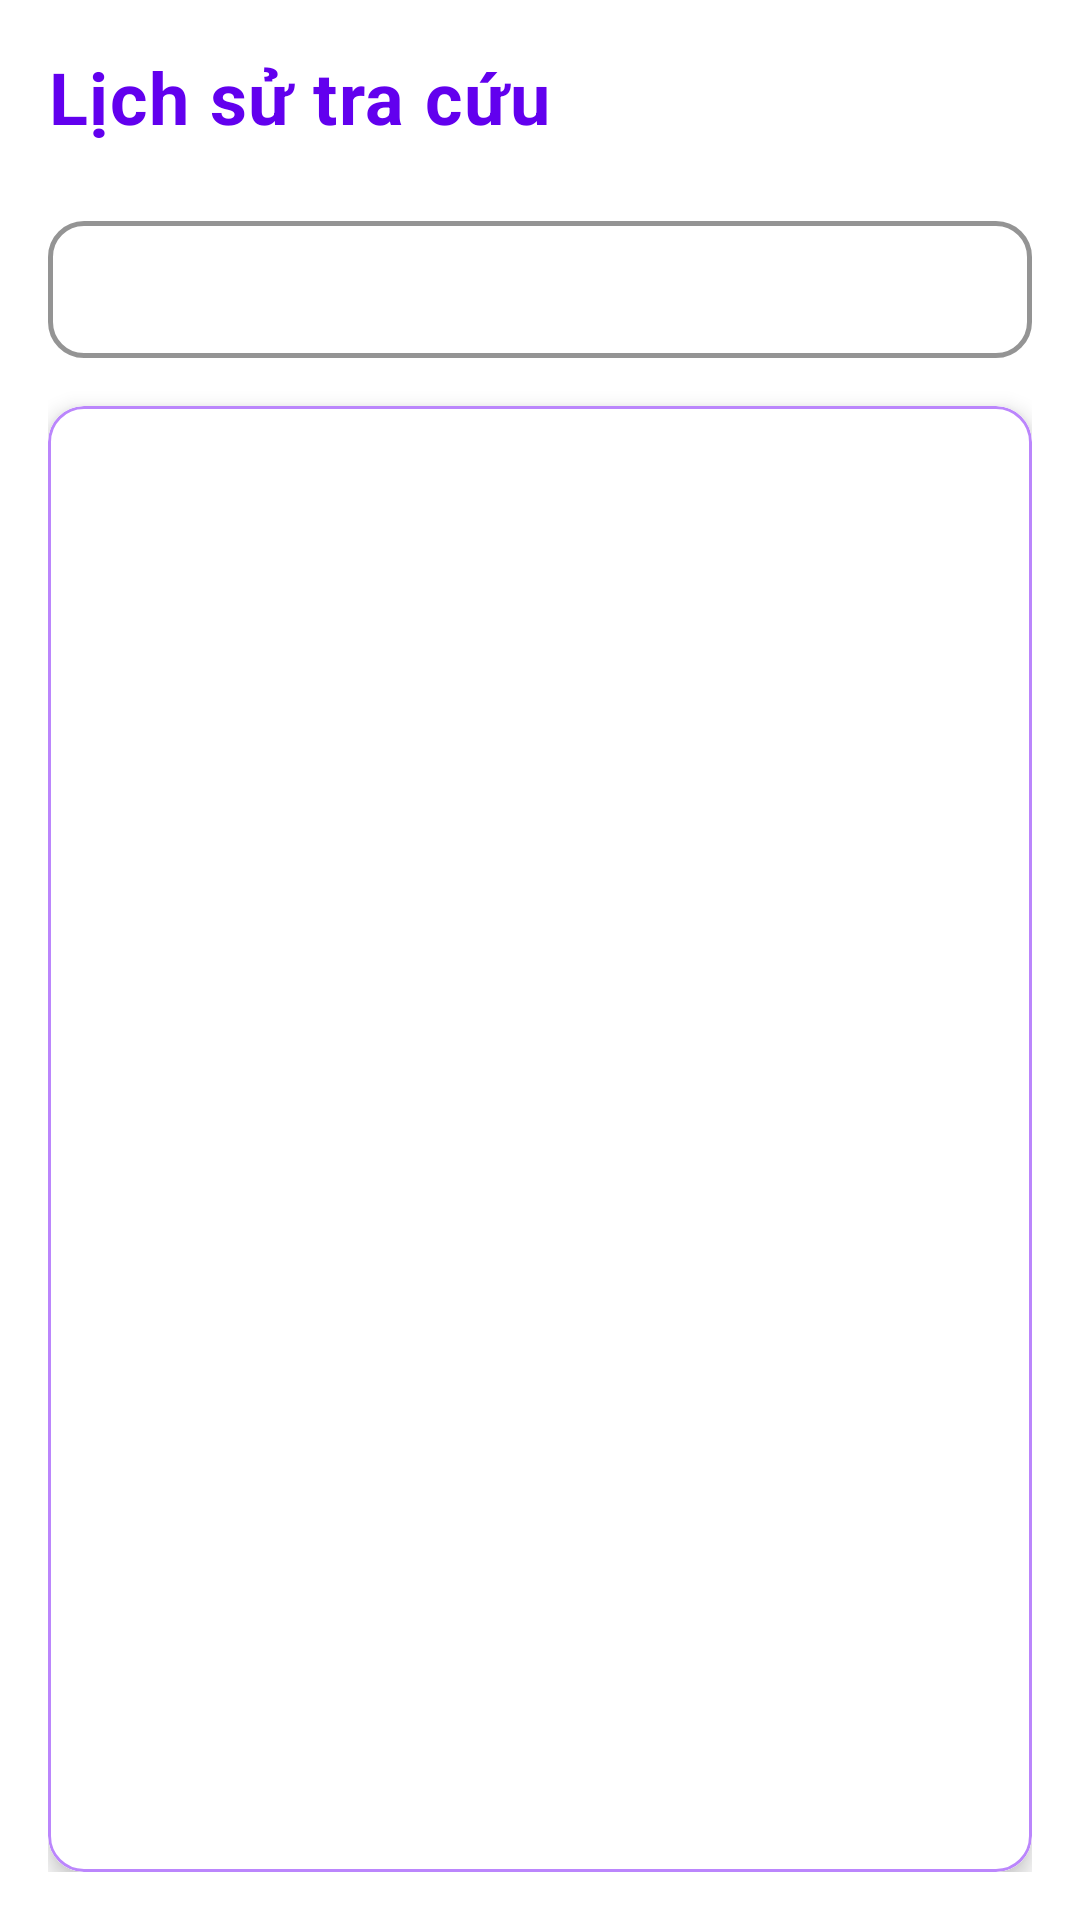

This screen was rendered from an Android layout file. Write that file and the resources it references.
<!-- AndroidManifest.xml: application theme Theme.Dictionary -->
<!-- res/layout/fragment_history.xml -->
<?xml version="1.0" encoding="utf-8"?>
<androidx.constraintlayout.widget.ConstraintLayout xmlns:android="http://schemas.android.com/apk/res/android"
    xmlns:app="http://schemas.android.com/apk/res-auto"
    xmlns:tools="http://schemas.android.com/tools"
    android:layout_width="match_parent"
    android:layout_height="match_parent"
    android:background="@color/white"
    android:padding="16dp">

    <TextView
        android:id="@+id/tv_title"
        android:layout_width="wrap_content"
        android:layout_height="wrap_content"
        android:text="Lịch sử tra cứu"
        android:textColor="@color/purple_500"
        android:textSize="24sp"
        android:textStyle="bold"
        android:letterSpacing="0.02"
        app:layout_constraintStart_toStartOf="parent"
        app:layout_constraintTop_toTopOf="parent" />

    <com.google.android.material.textfield.TextInputLayout
        android:id="@+id/search_container"
        style="@style/Widget.MaterialComponents.TextInputLayout.OutlinedBox"
        android:layout_width="match_parent"
        android:layout_height="wrap_content"
        android:layout_marginTop="20dp"
        app:boxCornerRadiusBottomEnd="12dp"
        app:boxCornerRadiusBottomStart="12dp"
        app:boxCornerRadiusTopEnd="12dp"
        app:boxCornerRadiusTopStart="12dp"
        app:boxStrokeColor="@color/purple_500"
        app:boxStrokeWidth="1.5dp"
        app:hintTextColor="@color/purple_500"
        app:startIconDrawable="@drawable/ic_search"
        app:startIconTint="@color/purple_500"
        app:endIconMode="clear_text"
        app:endIconTint="@color/gray"
        app:layout_constraintTop_toBottomOf="@id/tv_title">

        <com.google.android.material.textfield.TextInputEditText
            android:id="@+id/etSearchHistory"
            android:layout_width="match_parent"
            android:layout_height="wrap_content"
            android:inputType="text"
            android:textColor="@color/black"
            android:padding="12dp" />
    </com.google.android.material.textfield.TextInputLayout>

    <com.google.android.material.card.MaterialCardView
        android:layout_width="match_parent"
        android:layout_height="0dp"
        android:layout_marginTop="16dp"
        app:cardCornerRadius="12dp"
        app:cardElevation="4dp"
        app:strokeColor="@color/purple_200"
        app:strokeWidth="1dp"
        app:layout_constraintBottom_toBottomOf="parent"
        app:layout_constraintTop_toBottomOf="@id/search_container">

        <FrameLayout
            android:layout_width="match_parent"
            android:layout_height="match_parent"
            android:background="@color/white">

            <androidx.recyclerview.widget.RecyclerView
                android:id="@+id/recycler_view"
                android:layout_width="match_parent"
                android:layout_height="match_parent"
                android:clipToPadding="false"
                android:padding="12dp"
                tools:listitem="@layout/item_word_history" />

            <TextView
                android:id="@+id/tv_empty"
                android:layout_width="wrap_content"
                android:layout_height="wrap_content"
                android:layout_gravity="center"
                android:text="@string/no_history_items"
                android:textSize="16sp"
                android:textColor="@color/gray"
                android:drawableTop="@drawable/ic_history"
                android:drawableTint="@color/gray"
                android:drawablePadding="16dp"
                android:gravity="center"
                android:visibility="gone" />
        </FrameLayout>
    </com.google.android.material.card.MaterialCardView>

</androidx.constraintlayout.widget.ConstraintLayout>
<!-- res/layout/item_word_history.xml (included above) -->
<?xml version="1.0" encoding="utf-8"?>
<androidx.cardview.widget.CardView xmlns:android="http://schemas.android.com/apk/res/android"
    xmlns:app="http://schemas.android.com/apk/res-auto"
    xmlns:tools="http://schemas.android.com/tools"
    android:id="@+id/card_container"
    android:layout_width="match_parent"
    android:layout_height="wrap_content"
    android:layout_marginBottom="8dp"
    android:background="@color/white"
    app:cardCornerRadius="8dp"
    app:cardElevation="2dp">

    <androidx.constraintlayout.widget.ConstraintLayout
        android:layout_width="match_parent"
        android:layout_height="wrap_content"
        android:background="@drawable/edittext_border_black"
        android:padding="12dp">

        <TextView
            android:id="@+id/tv_word"
            android:layout_width="0dp"
            android:layout_height="wrap_content"
            android:textSize="18sp"
            android:textStyle="bold"
            android:textColor="@color/black"
            app:layout_constraintEnd_toStartOf="@id/btn_speaker"
            app:layout_constraintStart_toStartOf="parent"
            app:layout_constraintTop_toTopOf="parent"
            tools:text="hello" />

        <TextView
            android:id="@+id/tv_phonetic"
            android:layout_width="0dp"
            android:layout_height="wrap_content"
            android:layout_marginTop="2dp"
            android:textColor="@color/gray"
            android:textSize="14sp"
            android:textStyle="italic"
            app:layout_constraintEnd_toStartOf="@id/btn_speaker"
            app:layout_constraintStart_toStartOf="parent"
            app:layout_constraintTop_toBottomOf="@id/tv_word"
            tools:text="/həˈloʊ/" />

        <TextView
            android:id="@+id/tv_translation"
            android:layout_width="0dp"
            android:layout_height="wrap_content"
            android:layout_marginTop="4dp"
            android:textSize="16sp"
            android:textColor="@color/black"
            app:layout_constraintEnd_toStartOf="@id/btn_favorite"
            app:layout_constraintStart_toStartOf="parent"
            app:layout_constraintTop_toBottomOf="@id/tv_phonetic"
            tools:text="xin chào" />

        <ImageButton
            android:id="@+id/btn_speaker"
            android:layout_width="40dp"
            android:layout_height="40dp"
            android:layout_marginEnd="8dp"
            android:background="?attr/selectableItemBackgroundBorderless"
            android:contentDescription="@string/play_pronunciation"
            android:src="@drawable/ic_speaker"
            app:layout_constraintEnd_toStartOf="@id/btn_favorite"
            app:layout_constraintTop_toTopOf="parent" />

        <ImageButton
            android:id="@+id/btn_favorite"
            android:layout_width="40dp"
            android:layout_height="40dp"
            android:background="?attr/selectableItemBackgroundBorderless"
            android:contentDescription="@string/toggle_favorite"
            android:src="@drawable/ic_favorite"
            app:layout_constraintEnd_toEndOf="parent"
            app:layout_constraintTop_toTopOf="parent" />

        <ImageButton
            android:id="@+id/btn_delete"
            android:layout_width="40dp"
            android:layout_height="40dp"
            android:background="?attr/selectableItemBackgroundBorderless"
            android:contentDescription="Xóa từ này"
            android:src="@drawable/ic_delete"
            app:layout_constraintEnd_toEndOf="parent"
            app:layout_constraintTop_toBottomOf="@id/btn_favorite" />
    </androidx.constraintlayout.widget.ConstraintLayout>
</androidx.cardview.widget.CardView>
<!-- resources referenced by this layout -->
<resources>
  <color name="black">#FF000000</color>
  <color name="gray">#FF888888</color>
  <color name="purple_200">#FFBB86FC</color>
  <color name="purple_500">#FF6200EE</color>
  <color name="white">#FFFFFFFF</color>
  <!-- drawable edittext_border_black (drawable) -->
  <?xml version="1.0" encoding="utf-8"?>
  <shape xmlns:android="http://schemas.android.com/apk/res/android"
      android:shape="rectangle">
  
      <solid android:color="@android:color/white" /> 
  
      <stroke
          android:width="1dp"
          android:color="@color/purple_200" /> 
  
      <corners android:radius="4dp" /> 
  
      <padding
          android:left="8dp"
          android:top="8dp"
          android:right="8dp"
          android:bottom="8dp" />
  </shape>
  <!-- drawable ic_favorite (drawable) -->
  <vector xmlns:android="http://schemas.android.com/apk/res/android"
      android:width="24dp"
      android:height="24dp"
      android:viewportWidth="24"
      android:viewportHeight="24">
      <path
          android:fillColor="#000000"
          android:pathData="M12,21.35l-1.45,-1.32C5.4,15.36 2,12.28 2,8.5 2,5.42 4.42,3 7.5,3c1.74,0 3.41,0.81 4.5,2.09C13.09,3.81 14.76,3 16.5,3 19.58,3 22,5.42 22,8.5c0,3.78 -3.4,6.86 -8.55,11.54L12,21.35z"/>
  </vector>
  <!-- drawable ic_speaker (drawable) -->
  <vector xmlns:android="http://schemas.android.com/apk/res/android"
      android:width="24dp"
      android:height="24dp"
      android:viewportWidth="24"
      android:viewportHeight="24">
      <path
          android:fillColor="#000000"
          android:pathData="M3,9v6h4l5,5L12,4L7,9L3,9zM16.5,12c0,-1.77 -1.02,-3.29 -2.5,-4.03v8.05c1.48,-0.73 2.5,-2.25 2.5,-4.02zM14,3.23v2.06c2.89,0.86 5,3.54 5,6.71s-2.11,5.85 -5,6.71v2.06c4.01,-0.91 7,-4.49 7,-8.77s-2.99,-7.86 -7,-8.77z"/>
  </vector>
  <string name="no_history_items">Chưa có từ nào trong lịch sử</string>
  <string name="play_pronunciation">Phát âm từ</string>
  <string name="toggle_favorite">Thêm/xóa khỏi yêu thích</string>
  <style name="Theme.Dictionary" parent="Theme.MaterialComponents.DayNight.NoActionBar">
          
          <item name="colorPrimary">@color/purple_500</item>
          <item name="colorPrimaryVariant">@color/purple_700</item>
          <item name="colorOnPrimary">@color/white</item>
          
          <item name="colorSecondary">@color/teal_200</item>
          <item name="colorSecondaryVariant">@color/teal_700</item>
          <item name="colorOnSecondary">@color/black</item>
          
          <item name="android:statusBarColor">?attr/colorPrimaryVariant</item>
          
      </style>
  <color name="purple_700">#FF3700B3</color>
  <color name="teal_200">#FF03DAC5</color>
  <color name="teal_700">#FF018786</color>
</resources>
